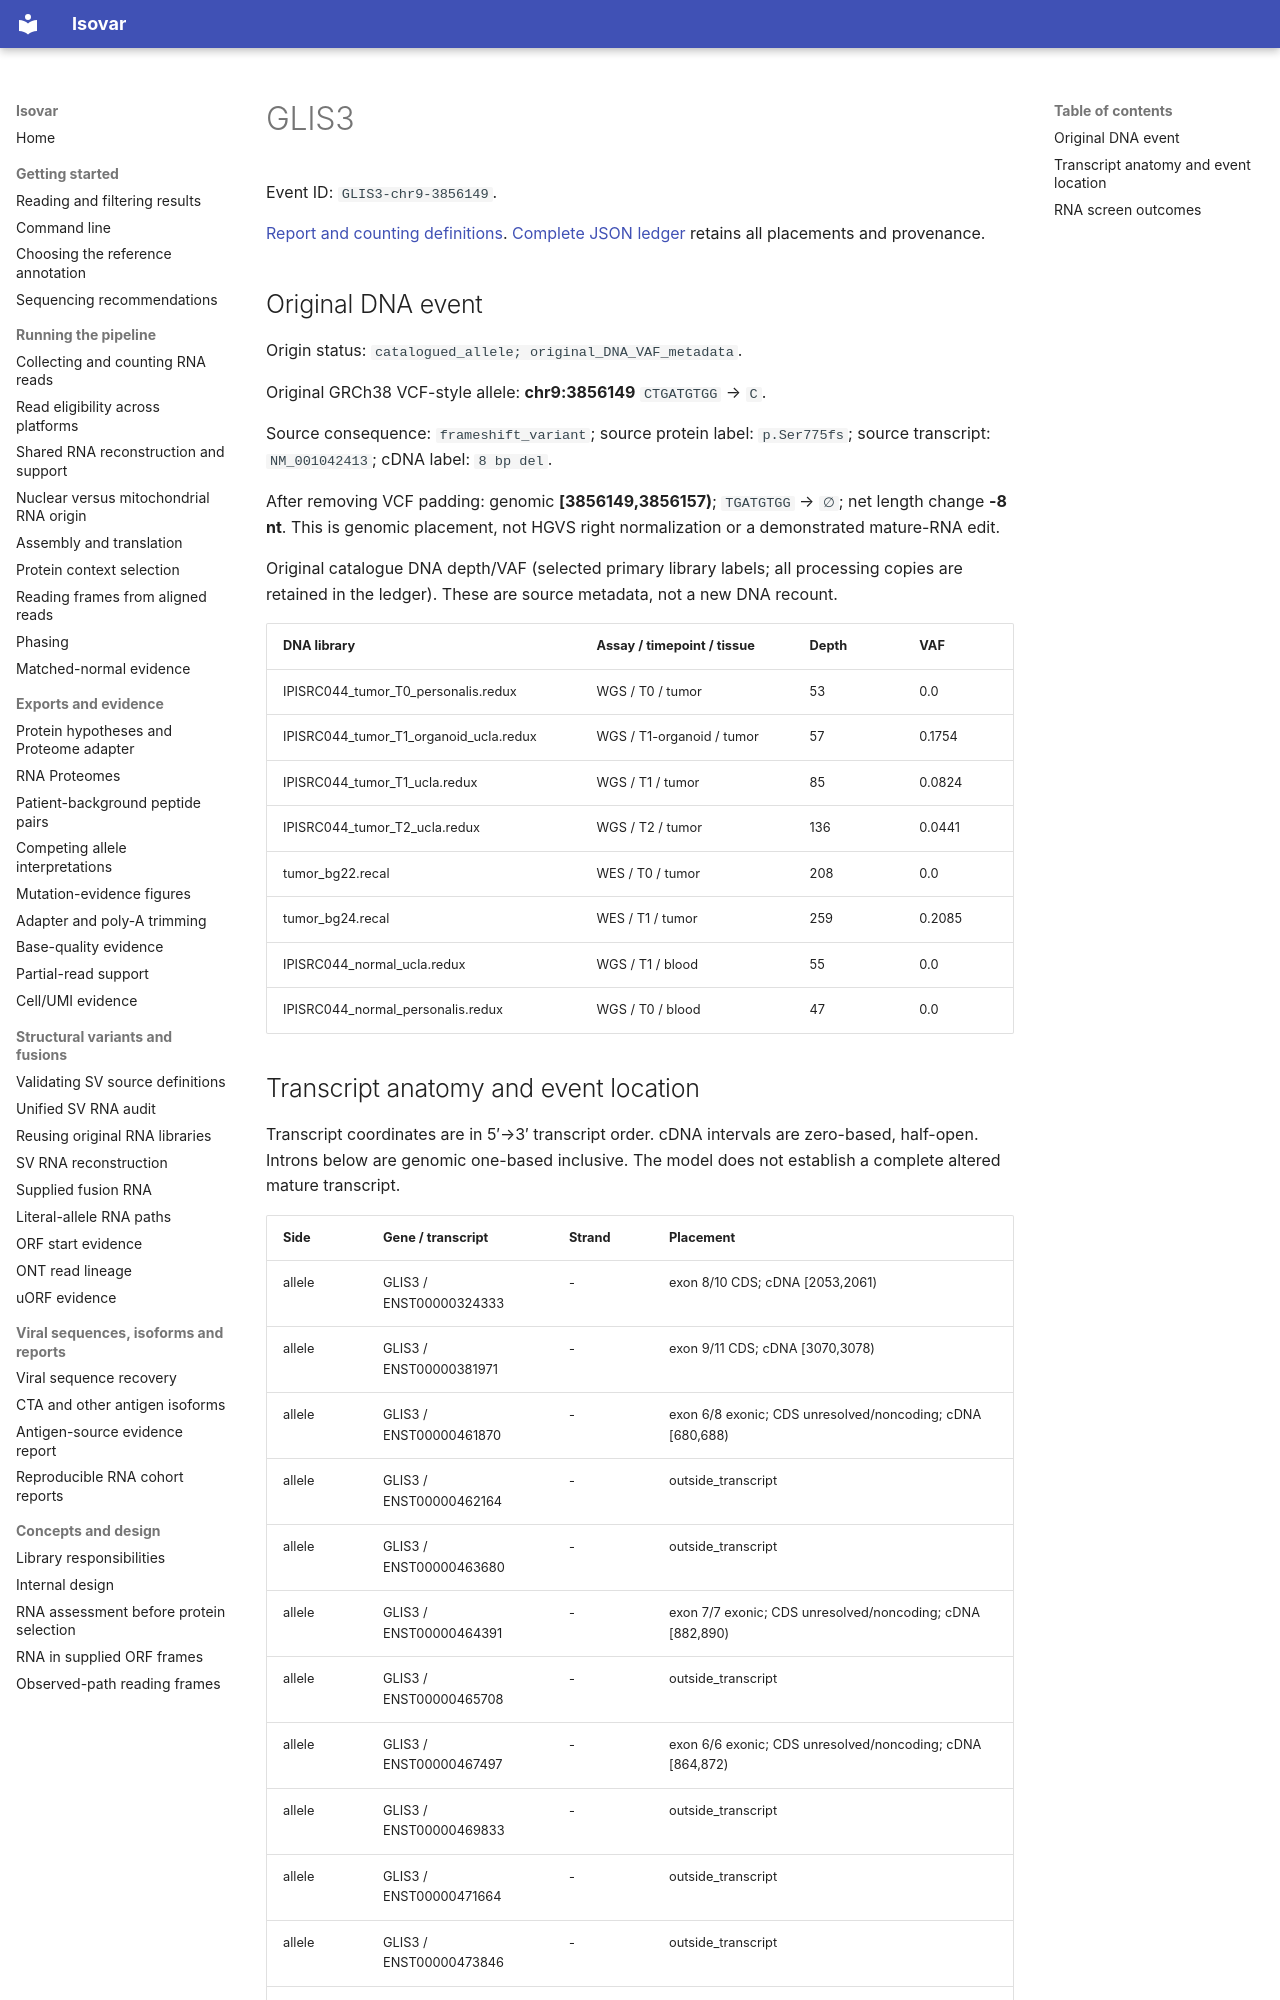

repository: openvax/isovar · page: data/sid-neoorf-event-report/events/GLIS3-chr9-3856149/index.html · generator: mkdocs

# GLIS3

Event ID: `GLIS3-chr9-3856149`.

[Report and counting definitions](../../../sid-neoorf-event-report.md). [Complete JSON ledger](https://github.com/openvax/isovar/releases/download/v1.54.0/sid-neoorf-events-1.54.0.json.gz) retains all placements and provenance.

## Original DNA event

Origin status: `catalogued_allele; original_DNA_VAF_metadata`.

Original GRCh38 VCF-style allele: **chr9:3856149** `CTGATGTGG` → `C`.

Source consequence: `frameshift_variant`; source protein label: `p.Ser775fs`; source transcript: `NM_001042413`; cDNA label: `8 bp del`.

After removing VCF padding: genomic **[3856149,3856157)**; `TGATGTGG` → `∅`; net length change **-8 nt**. This is genomic placement, not HGVS right normalization or a demonstrated mature-RNA edit.

Original catalogue DNA depth/VAF (selected primary library labels; all processing copies are retained in the ledger). These are source metadata, not a new DNA recount.

| DNA library | Assay / timepoint / tissue | Depth | VAF |
| --- | --- | --- | --- |
| IPISRC044_tumor_T0_personalis.redux | WGS / T0 / tumor | 53 | 0.0 |
| IPISRC044_tumor_T1_organoid_ucla.redux | WGS / T1-organoid / tumor | 57 | 0.1754 |
| IPISRC044_tumor_T1_ucla.redux | WGS / T1 / tumor | 85 | 0.0824 |
| IPISRC044_tumor_T2_ucla.redux | WGS / T2 / tumor | 136 | 0.0441 |
| tumor_bg22.recal | WES / T0 / tumor | 208 | 0.0 |
| tumor_bg24.recal | WES / T1 / tumor | 259 | 0.2085 |
| IPISRC044_normal_ucla.redux | WGS / T1 / blood | 55 | 0.0 |
| IPISRC044_normal_personalis.redux | WGS / T0 / blood | 47 | 0.0 |
